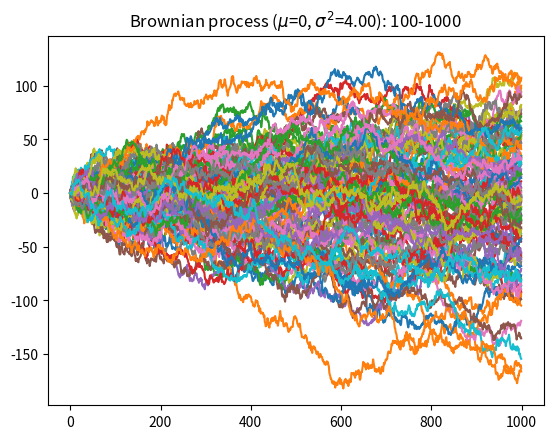
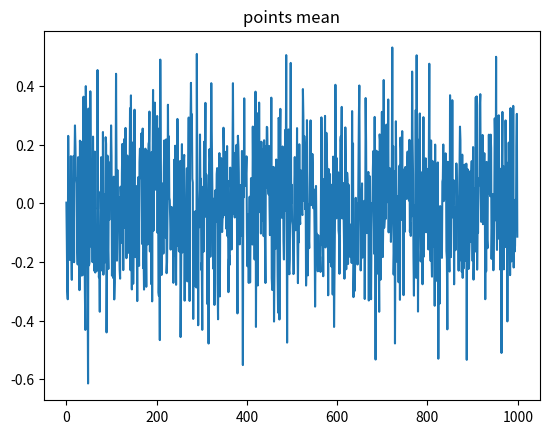
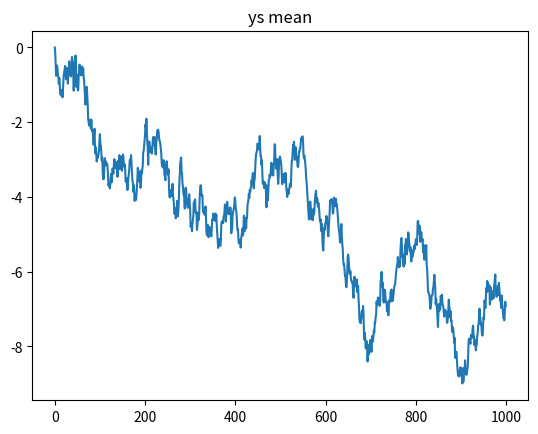
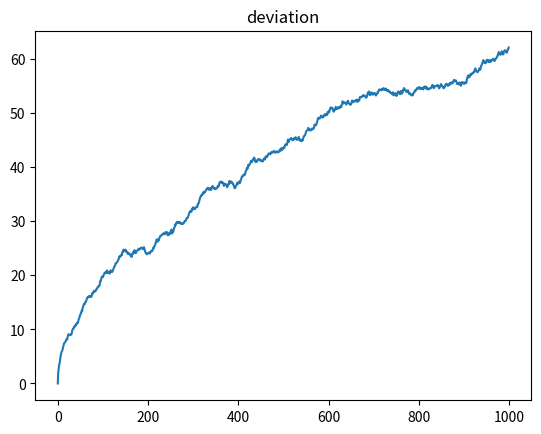

These charts were generated, in order, by the following Python code:
# -*- coding: utf-8 -*-
"""
Author: Hung-Hsin Chen <chenhh@par.cse.nsysu.edu.tw>
"""

import sys

import matplotlib.pyplot as plt
import numpy as np
import pandas as pd


def Brownian_process(dev=2, n_rv=100, n_step=1000):
    points = np.random.randn(n_rv, n_step) * dev
    ys = points.cumsum(axis=1)
    ys = ys - ys[:, 0][:, np.newaxis]
    df = pd.DataFrame(ys.T)
    df.plot(title='Brownian process ($\mu$=0, $\sigma^2$={:.2f}): {}-{}'.format(
        dev*dev, n_rv, n_step),
        legend=False)

    fig = plt.figure()
    ax = fig.gca()
    ax.set_title('points mean')
    ax.plot(points.mean(axis=0))

    fig2 = plt.figure()
    ax = fig2.gca()
    ax.set_title('ys mean')
    ax.plot(ys.mean(axis=0))

    fig3 = plt.figure()
    ax = fig3.gca()
    ax.set_title('deviation')
    ax.plot(ys.std(axis=0))

    plt.show()



def main():
    Brownian_process()

if __name__ == '__main__':
    main()
